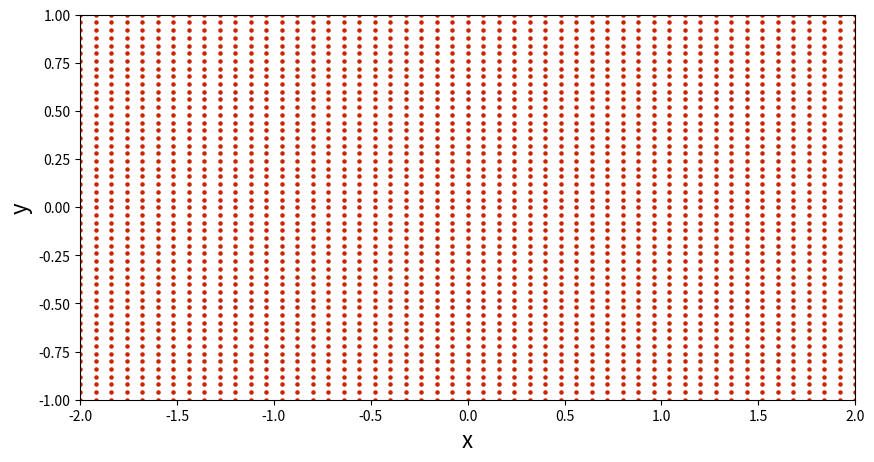
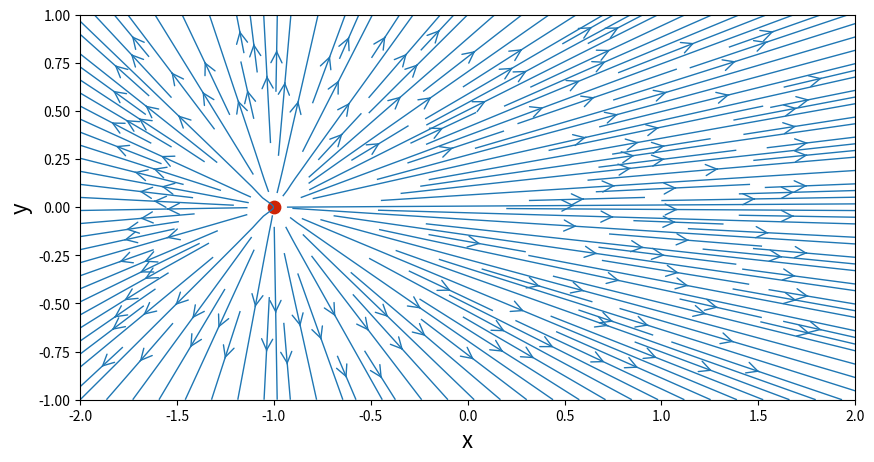
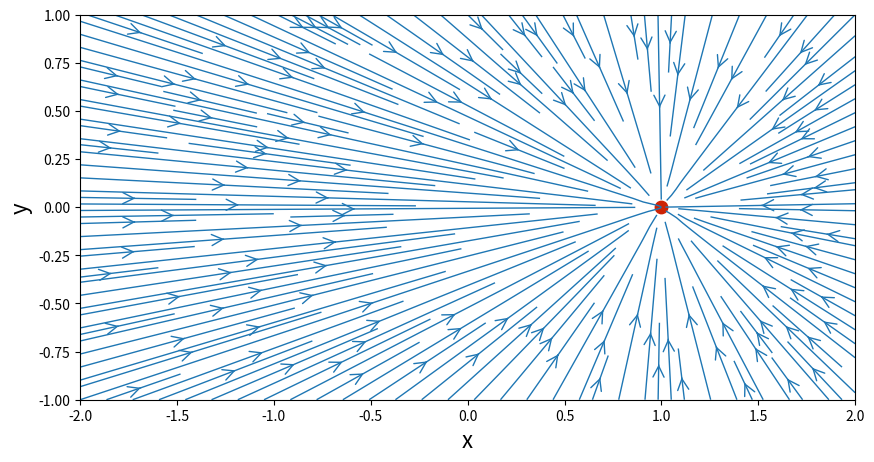
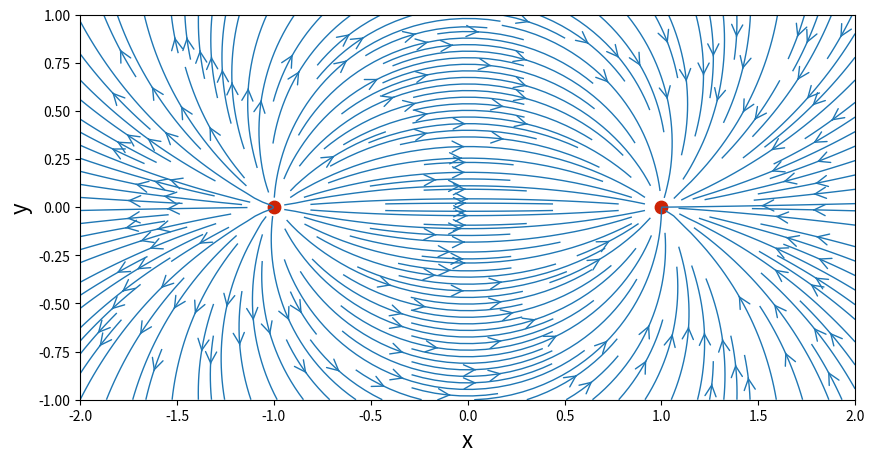

The matplotlib source for these figures, in order:
import math
import numpy
from matplotlib import pyplot

N = 51                                # number of points in each direction
x_start, x_end = -2.0, 2.0            # boundaries in the x-direction
y_start, y_end = -1.0, 1.0            # boundaries in the y-direction
x = numpy.linspace(x_start, x_end, N)    # creates a 1D-array with the x-coordinates
y = numpy.linspace(y_start, y_end, N)    # creates a 1D-array with the y-coordinates

print('x = ', x)
print('y = ', y)

X, Y = numpy.meshgrid(x, y)              # generates a mesh grid

%matplotlib inline

# plot the grid of points
width = 10.0
height = (y_end - y_start) / (x_end - x_start) * width
pyplot.figure(figsize=(width, height))
pyplot.xlabel('x', fontsize=16)
pyplot.ylabel('y', fontsize=16)
pyplot.xlim(x_start, x_end)
pyplot.ylim(y_start, y_end)
pyplot.scatter(X, Y, s=5, color='#CD2305', marker='o')

strength_source = 5.0                      # source strength
x_source, y_source = -1.0, 0.0             # location of the source

# compute the velocity field on the mesh grid
u_source = (strength_source / (2 * math.pi) *
            (X - x_source) / ((X - x_source)**2 + (Y - y_source)**2))
v_source = (strength_source / (2 * math.pi) *
            (Y - y_source) / ((X - x_source)**2 + (Y - y_source)**2))

# plot the streamlines
width = 10.0
height = (y_end - y_start) / (x_end - x_start) * width
pyplot.figure(figsize=(width, height))
pyplot.xlabel('x', fontsize=16)
pyplot.ylabel('y', fontsize=16)
pyplot.xlim(x_start, x_end)
pyplot.ylim(y_start, y_end)
pyplot.streamplot(X, Y, u_source, v_source,
                  density=2, linewidth=1, arrowsize=2, arrowstyle='->')
pyplot.scatter(x_source, y_source,
               color='#CD2305', s=80, marker='o');

strength_sink = -5.0                     # strength of the sink
x_sink, y_sink = 1.0, 0.0                # location of the sink

# compute the velocity on the mesh grid
u_sink = (strength_sink / (2 * math.pi) *
          (X - x_sink) / ((X - x_sink)**2 + (Y - y_sink)**2))
v_sink = (strength_sink / (2 * math.pi) *
          (Y - y_sink) / ((X - x_sink)**2 + (Y - y_sink)**2))

# plot the streamlines
width = 10.0
height = (y_end - y_start) / (x_end - x_start) * width
pyplot.figure(figsize=(width, height))
pyplot.xlabel('x', fontsize=16)
pyplot.ylabel('y', fontsize=16)
pyplot.xlim(x_start, x_end)
pyplot.ylim(y_start, y_end)
pyplot.streamplot(X, Y, u_sink, v_sink,
                  density=2, linewidth=1, arrowsize=2, arrowstyle='->')
pyplot.scatter(x_sink, y_sink,
               color='#CD2305', s=80, marker='o');

# compute the velocity of the pair source/sink by superposition
u_pair = u_source + u_sink
v_pair = v_source + v_sink

# plot the streamlines of the pair source/sink
width = 10.0
height = (y_end - y_start) / (x_end - x_start) * width
pyplot.figure(figsize=(width, height))
pyplot.xlabel('x', fontsize=16)
pyplot.ylabel('y', fontsize=16)
pyplot.xlim(x_start, x_end)
pyplot.ylim(y_start, y_end)
pyplot.streamplot(X, Y, u_pair, v_pair,
                  density=2.0, linewidth=1, arrowsize=2, arrowstyle='->')
pyplot.scatter([x_source, x_sink], [y_source, y_sink], 
               color='#CD2305', s=80, marker='o');